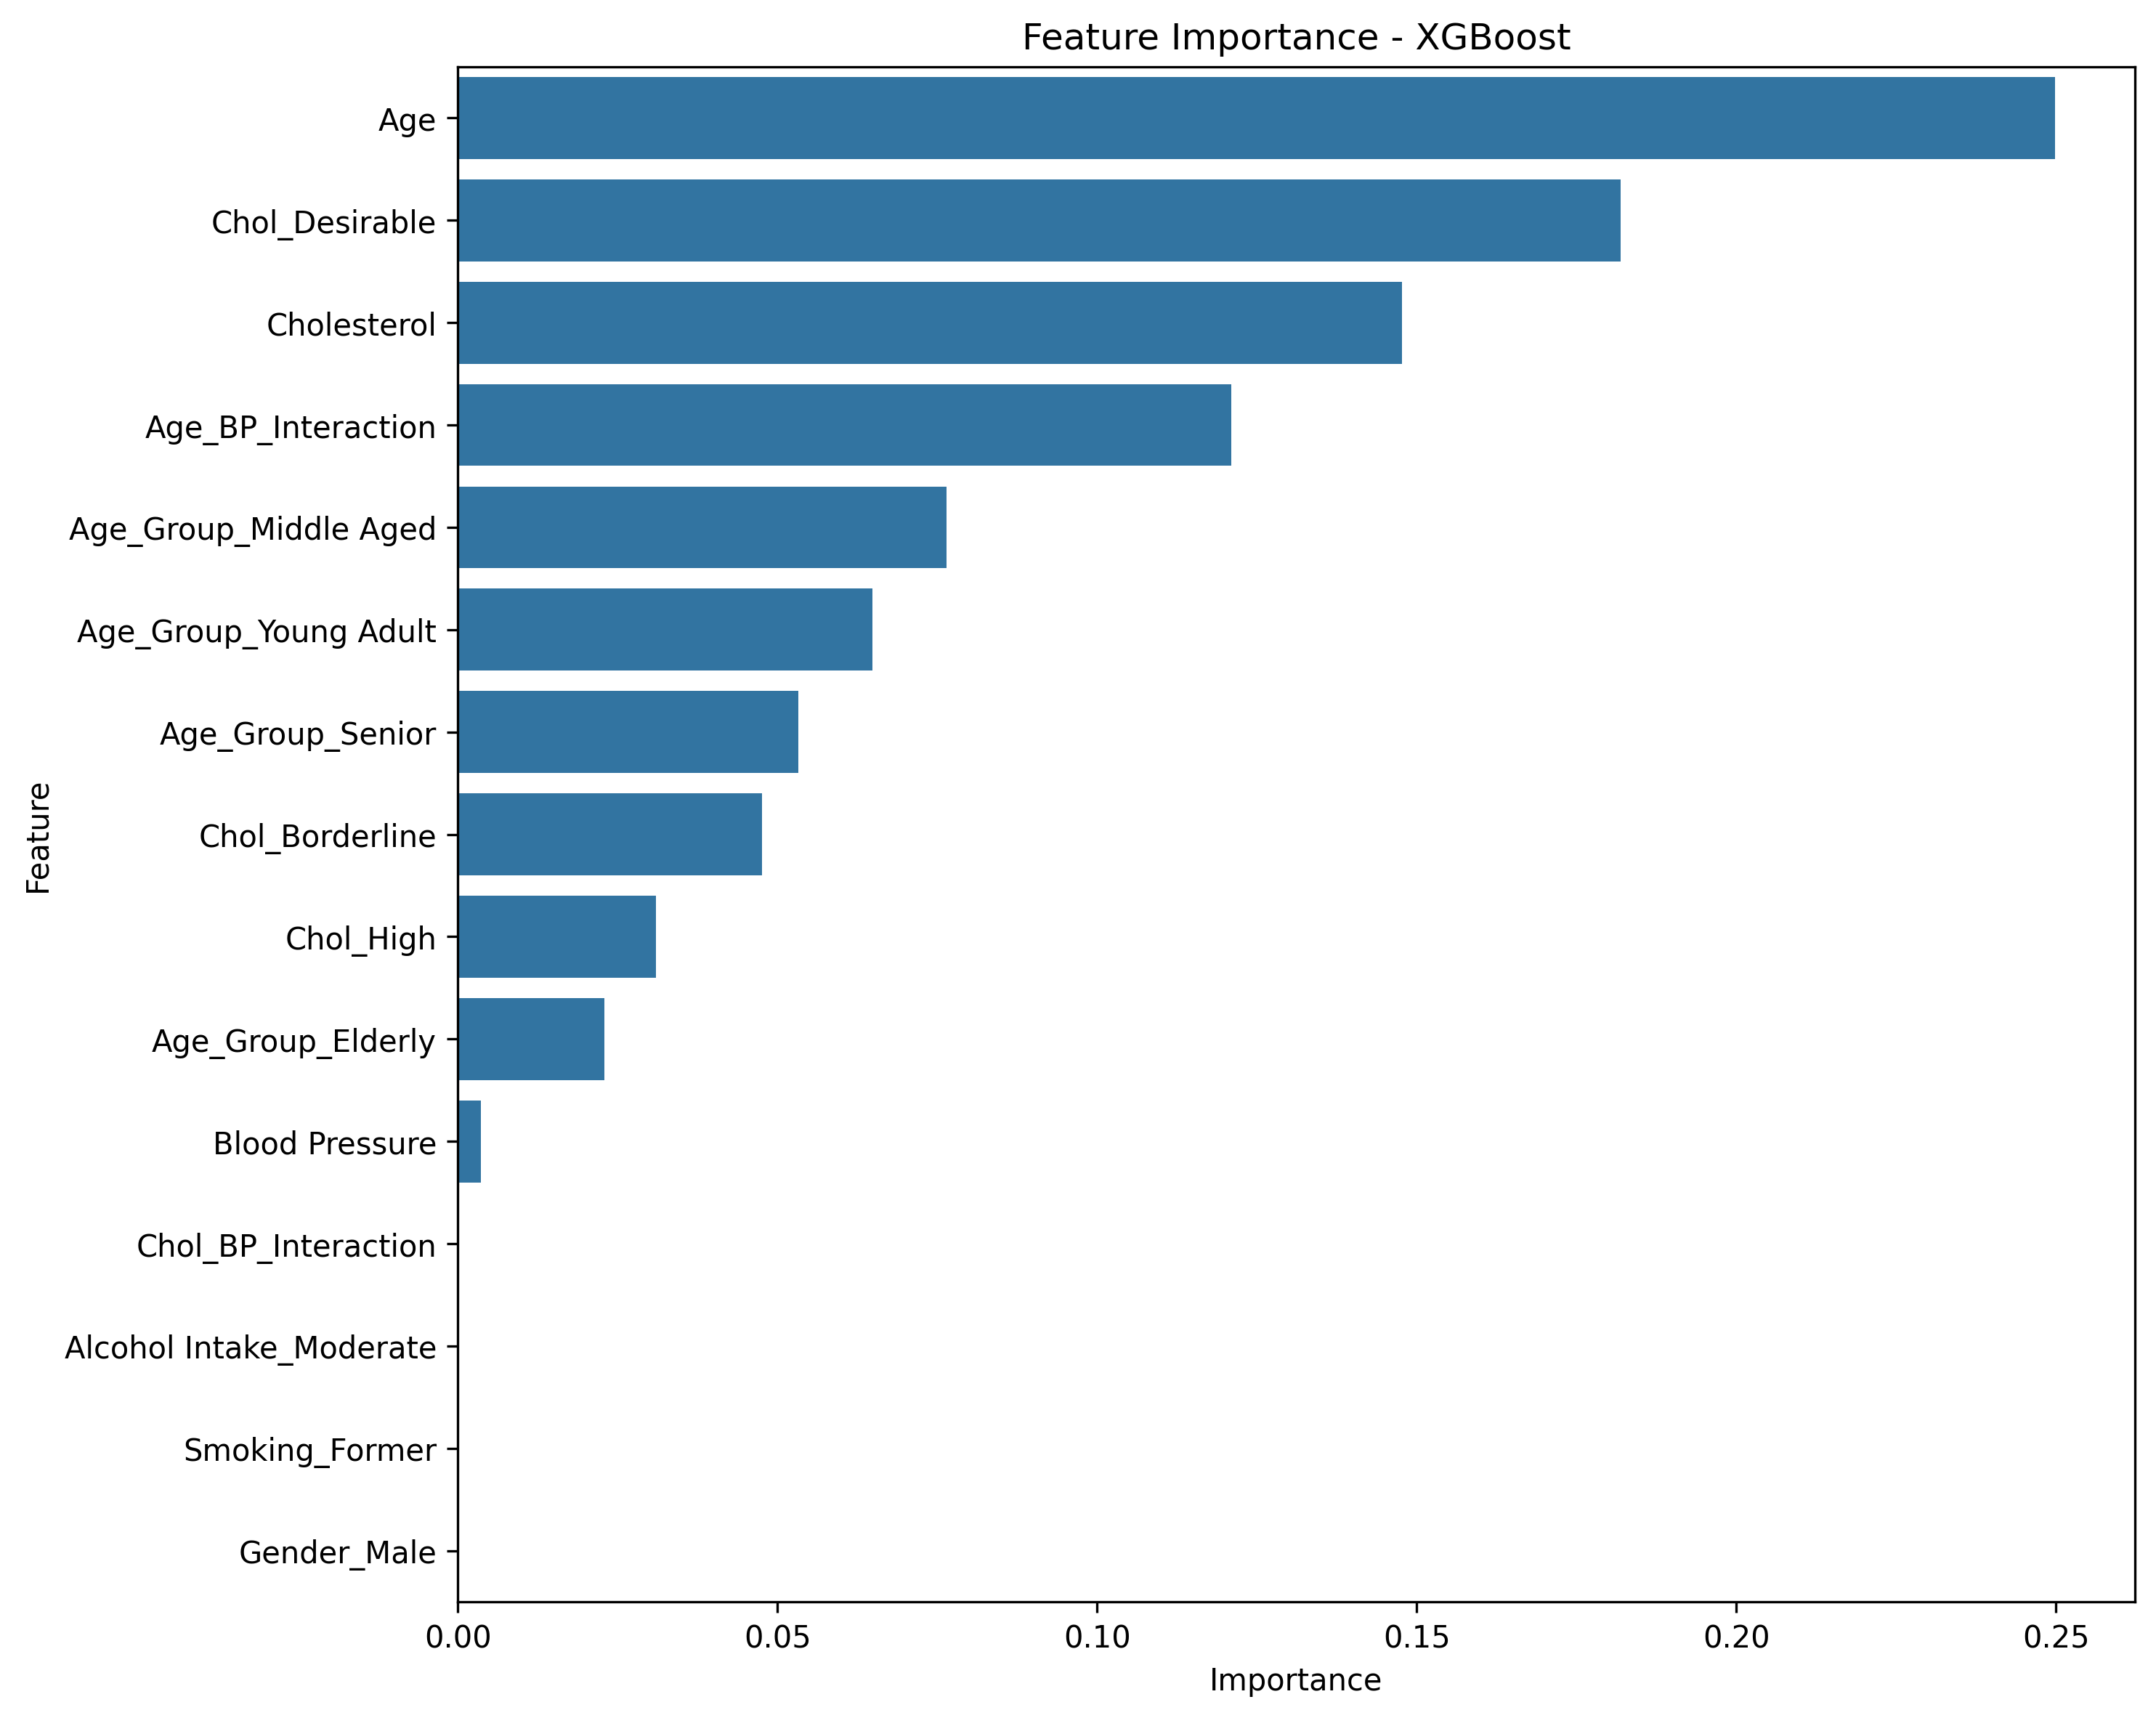

The file beside this chart, header and first rows:
Feature, Importance
Age, 0.2498
Chol_Desirable, 0.1819
Cholesterol, 0.1477
Age_BP_Interaction, 0.121
Age_Group_Middle Aged, 0.07646
Age_Group_Young Adult, 0.0648
Age_Group_Senior, 0.05327
Chol_Borderline, 0.04761
Chol_High, 0.03098
Age_Group_Elderly, 0.02296
Blood Pressure, 0.003596
Chol_BP_Interaction, 0.0
Alcohol Intake_Moderate, 0.0
Smoking_Former, 0.0
Gender_Male, 0.0
